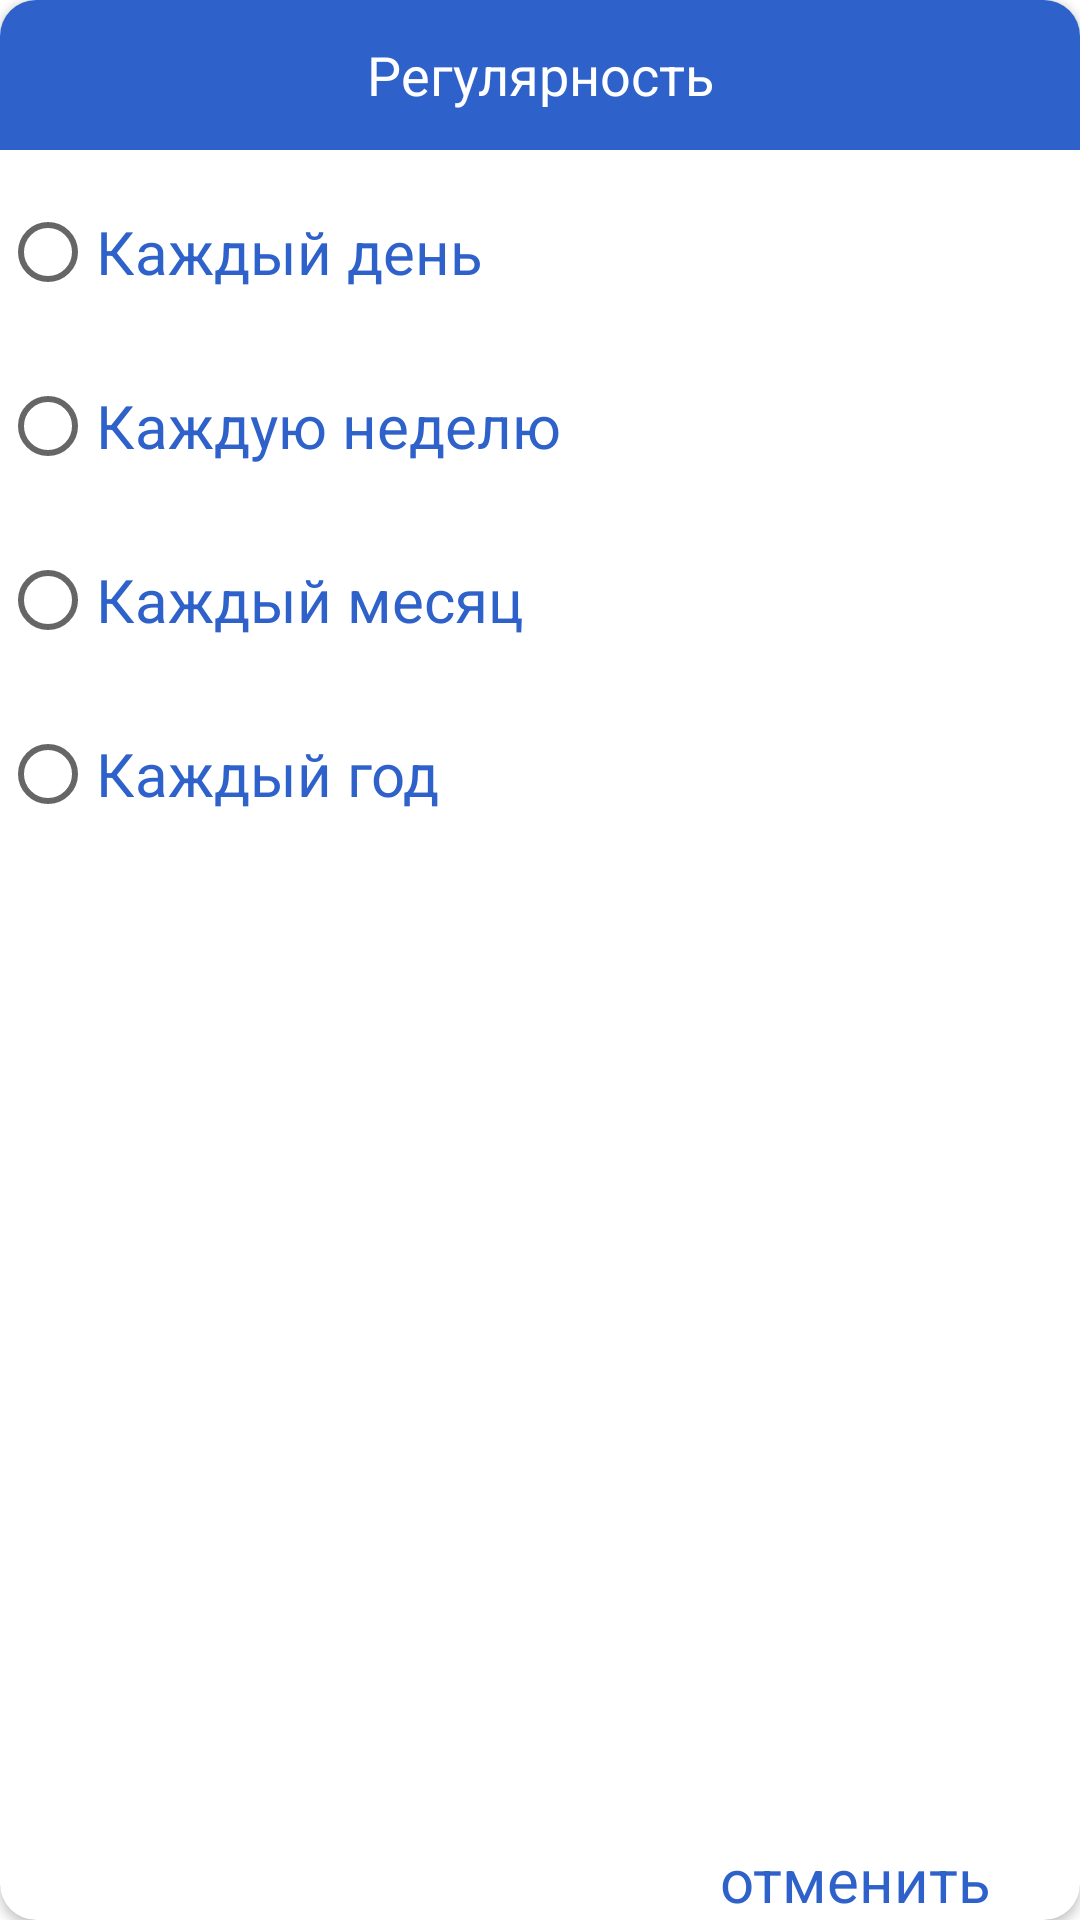

Android layout source for this screen:
<!-- AndroidManifest.xml: application theme Theme.Android2Hw1 -->
<!-- res/layout/repeat_dialog.xml -->
<?xml version="1.0" encoding="utf-8"?>
<androidx.cardview.widget.CardView xmlns:android="http://schemas.android.com/apk/res/android"
    xmlns:app="http://schemas.android.com/apk/res-auto"
    xmlns:tools="http://schemas.android.com/tools"
    android:id="@+id/bottom_shit_con"
    android:layout_width="300dp"
    android:layout_height="350dp"
    android:layout_gravity="center_horizontal|center_vertical"
    app:cardCornerRadius="12dp">

    <androidx.constraintlayout.widget.ConstraintLayout
        android:layout_width="match_parent"
        android:layout_height="match_parent">


        <TextView
            android:id="@+id/red_line"
            android:layout_width="match_parent"
            android:layout_height="50dp"
            android:background="@color/teal_200"
            android:gravity="center"
            android:text="Регулярность"
            android:textColor="@color/white"
            android:textSize="18dp"
            app:layout_constraintTop_toTopOf="parent"
            tools:layout_editor_absoluteX="0dp" />

        <RadioGroup
            android:id="@+id/radiogrup"
            android:layout_width="match_parent"
            android:layout_height="0dp"
            app:layout_constraintBottom_toTopOf="@id/Cancel_tv"
            app:layout_constraintEnd_toEndOf="parent"
            app:layout_constraintStart_toStartOf="parent"
            app:layout_constraintTop_toBottomOf="@id/red_line">


            <RadioButton
                android:id="@+id/never_radioBtn"
                android:layout_width="wrap_content"
                android:layout_height="wrap_content"
                android:layout_marginTop="10dp"
                android:text="Каждый день"
                android:textColor="@color/teal_200"
                android:textSize="20sp" />

            <RadioButton
                android:id="@+id/Every_day_btn"
                android:layout_width="wrap_content"
                android:layout_height="wrap_content"
                android:layout_marginTop="10dp"
                android:text="Каждую неделю"
                android:textColor="@color/teal_200"
                android:textSize="20sp" />

            <RadioButton
                android:id="@+id/Every_week_btn"
                android:layout_width="wrap_content"
                android:layout_height="wrap_content"
                android:layout_marginTop="10dp"
                android:text="Каждый месяц"
                android:textColor="@color/teal_200"
                android:textSize="20sp" />

            <RadioButton
                android:id="@+id/Every_month_btn"
                android:layout_width="wrap_content"
                android:layout_height="wrap_content"
                android:layout_marginTop="10dp"
                android:text="Каждый год"
                android:textColor="@color/teal_200"
                android:textSize="20sp" />


        </RadioGroup>

        <TextView
            android:id="@+id/Cancel_tv"
            android:layout_width="120dp"
            android:layout_height="wrap_content"
            android:layout_marginStart="200dp"
            android:layout_marginTop="10dp"
            android:text="отменить"
            android:textColor="@color/teal_200"
            android:textSize="20sp"
            android:textStyle="normal"
            app:layout_constraintBottom_toBottomOf="parent"
            app:layout_constraintEnd_toEndOf="parent" />


    </androidx.constraintlayout.widget.ConstraintLayout>


</androidx.cardview.widget.CardView>
<!-- resources referenced by this layout -->
<resources>
  <color name="teal_200">#2E62CA</color>
  <color name="white">#FFFFFFFF</color>
  <style name="Theme.Android2Hw1" parent="Theme.MaterialComponents.DayNight.DarkActionBar">
          
          <item name="colorPrimary">@color/purple_500</item>
          <item name="colorPrimaryVariant">@color/purple_700</item>
          <item name="colorOnPrimary">@color/white</item>
          
          <item name="colorSecondary">@color/teal_200</item>
          <item name="colorSecondaryVariant">@color/teal_700</item>
          <item name="colorOnSecondary">@color/black</item>
          
          <item name="android:statusBarColor" tools:targetApi="l">?attr/colorPrimaryVariant</item>
          
      </style>
  <color name="purple_500">#6C70D5</color>
  <color name="purple_700">#FF3700B3</color>
  <color name="teal_700">#FF018786</color>
  <color name="black">#FF000000</color>
</resources>
